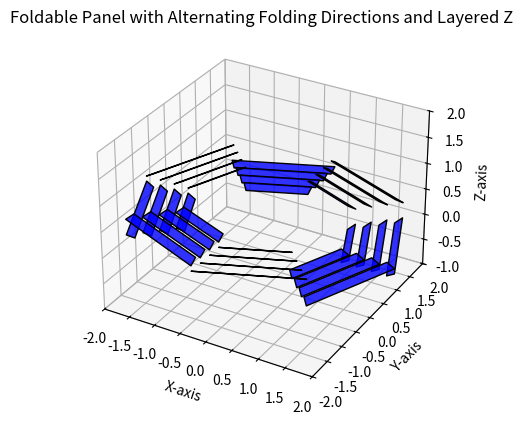

Here is the Python script that generated this plot:
'''folding mechanism where the first segment folds up (+Z), the next folds down (-Z), and so on. Additionally, with each subsequent ring of trapezoids, the Z positions increase or decrease progressively, creating a gradual rise or fall.'''
import matplotlib.pyplot as plt
from mpl_toolkits.mplot3d.art3d import Poly3DCollection
import numpy as np
from scipy.optimize import root

# Parameters for the foldable panel
N = 8  # Number of sides in the central polygon
A = 1.0  # Center-to-vertex radius
h = 0.1  # Separation between layers in stowed form
phi = np.radians(30)  # Angle between cone and flat plane in radians
beta = 2 * np.pi / N  # Angular separation between segments
d = h / np.cos(beta)  # Radial separation in stowed form

# Rotation matrix R for rotational symmetry
def rotation_matrix(beta):
    return np.array([
        [np.cos(beta), -np.sin(beta), 0],
        [np.sin(beta), np.cos(beta), 0],
        [0, 0, 1]
    ])

R = rotation_matrix(beta)

# Function to solve for the heights (mz_i+1 and vz_i+1)
def g_heights(heights, A, d, phi, i, fold_direction, z_offset):
    mz_next, vz_next = heights
    
    # Apply folding direction (+Z or -Z) and layer offset
    mz_next = mz_next * fold_direction + z_offset
    vz_next = vz_next * fold_direction + z_offset
    
    # Stowed positions
    m_prime_next = np.array([A + 2 * d * i - d, 0, mz_next])
    v_prime_next = np.array([A + 2 * d * i, 0, vz_next])
    
    # Deployed positions constrained to the cone
    m_next = np.array([A + 2 * d * i - d, 0, (A + 2 * d * i - d) * np.tan(phi)])
    v_next = np.array([A + 2 * d * i, 0, (A + 2 * d * i) * np.tan(phi)])
    
    # Residuals for constraints
    l5_stowed = np.linalg.norm(v_prime_next - m_prime_next)
    l5_deployed = np.linalg.norm(v_next - m_next)
    residual_5 = l5_stowed - l5_deployed
    
    l6_stowed = np.linalg.norm(m_prime_next - m_prime_next @ R)
    l6_deployed = np.linalg.norm(m_next - m_next @ R)
    residual_6 = l6_stowed - l6_deployed
    
    return [residual_5, residual_6]

# Initialize full panel
all_trapezoids = []

# Generate each segment and solve for all trapezoids
z_layer_offset = 0.0  # Starting Z offset for the first layer
z_increment = 0.1  # Increment for Z-layer with each outer ring

for segment in range(N):  # For each segment of the polygon
    rotation = np.linalg.matrix_power(R, segment)  # Rotate the segment using R
    fold_direction = 1 if segment % 2 == 0 else -1  # Alternate folding direction
    segment_trapezoids = []
    
    for i in range(2, 6):  # Assume we solve for vertices from 2 to n-1
        # Initial guess for heights mz_i+1 and vz_i+1
        initial_guess = [0.1, 0.1]
        result = root(g_heights, initial_guess, args=(A, d, phi, i, fold_direction, z_layer_offset))
        
        if result.success:
            mz_next, vz_next = result.x
            
            # Compute positions
            m_next = np.array([A + 2 * d * i - d, 0, (mz_next * fold_direction + z_layer_offset)])
            v_next = np.array([A + 2 * d * i, 0, (vz_next * fold_direction + z_layer_offset)])
            
            # Rotate to current segment
            m_rotated = rotation @ m_next
            v_rotated = rotation @ v_next
            
            # Store trapezoid vertices
            segment_trapezoids.append((m_rotated, v_rotated))
        else:
            print(f"Failed to solve for i={i} in segment {segment}")
    
    all_trapezoids.append(segment_trapezoids)
    z_layer_offset += z_increment  # Increment Z offset for the next ring

# Visualization
fig = plt.figure()
ax = fig.add_subplot(111, projection='3d')

for segment in all_trapezoids:
    for m, v in segment:
        # Create the trapezoid
        trapezoid = Poly3DCollection([[m, v, v @ R, m @ R]], facecolor="blue", edgecolor="black", alpha=0.8)
        ax.add_collection3d(trapezoid)

# Set limits for better visualization
ax.set_xlim([-2, 2])
ax.set_ylim([-2, 2])
ax.set_zlim([-1, 2])

# Set labels
ax.set_xlabel("X-axis")
ax.set_ylabel("Y-axis")
ax.set_zlabel("Z-axis")

# Title
ax.set_title("Foldable Panel with Alternating Folding Directions and Layered Z")

# Display the plot
plt.show()